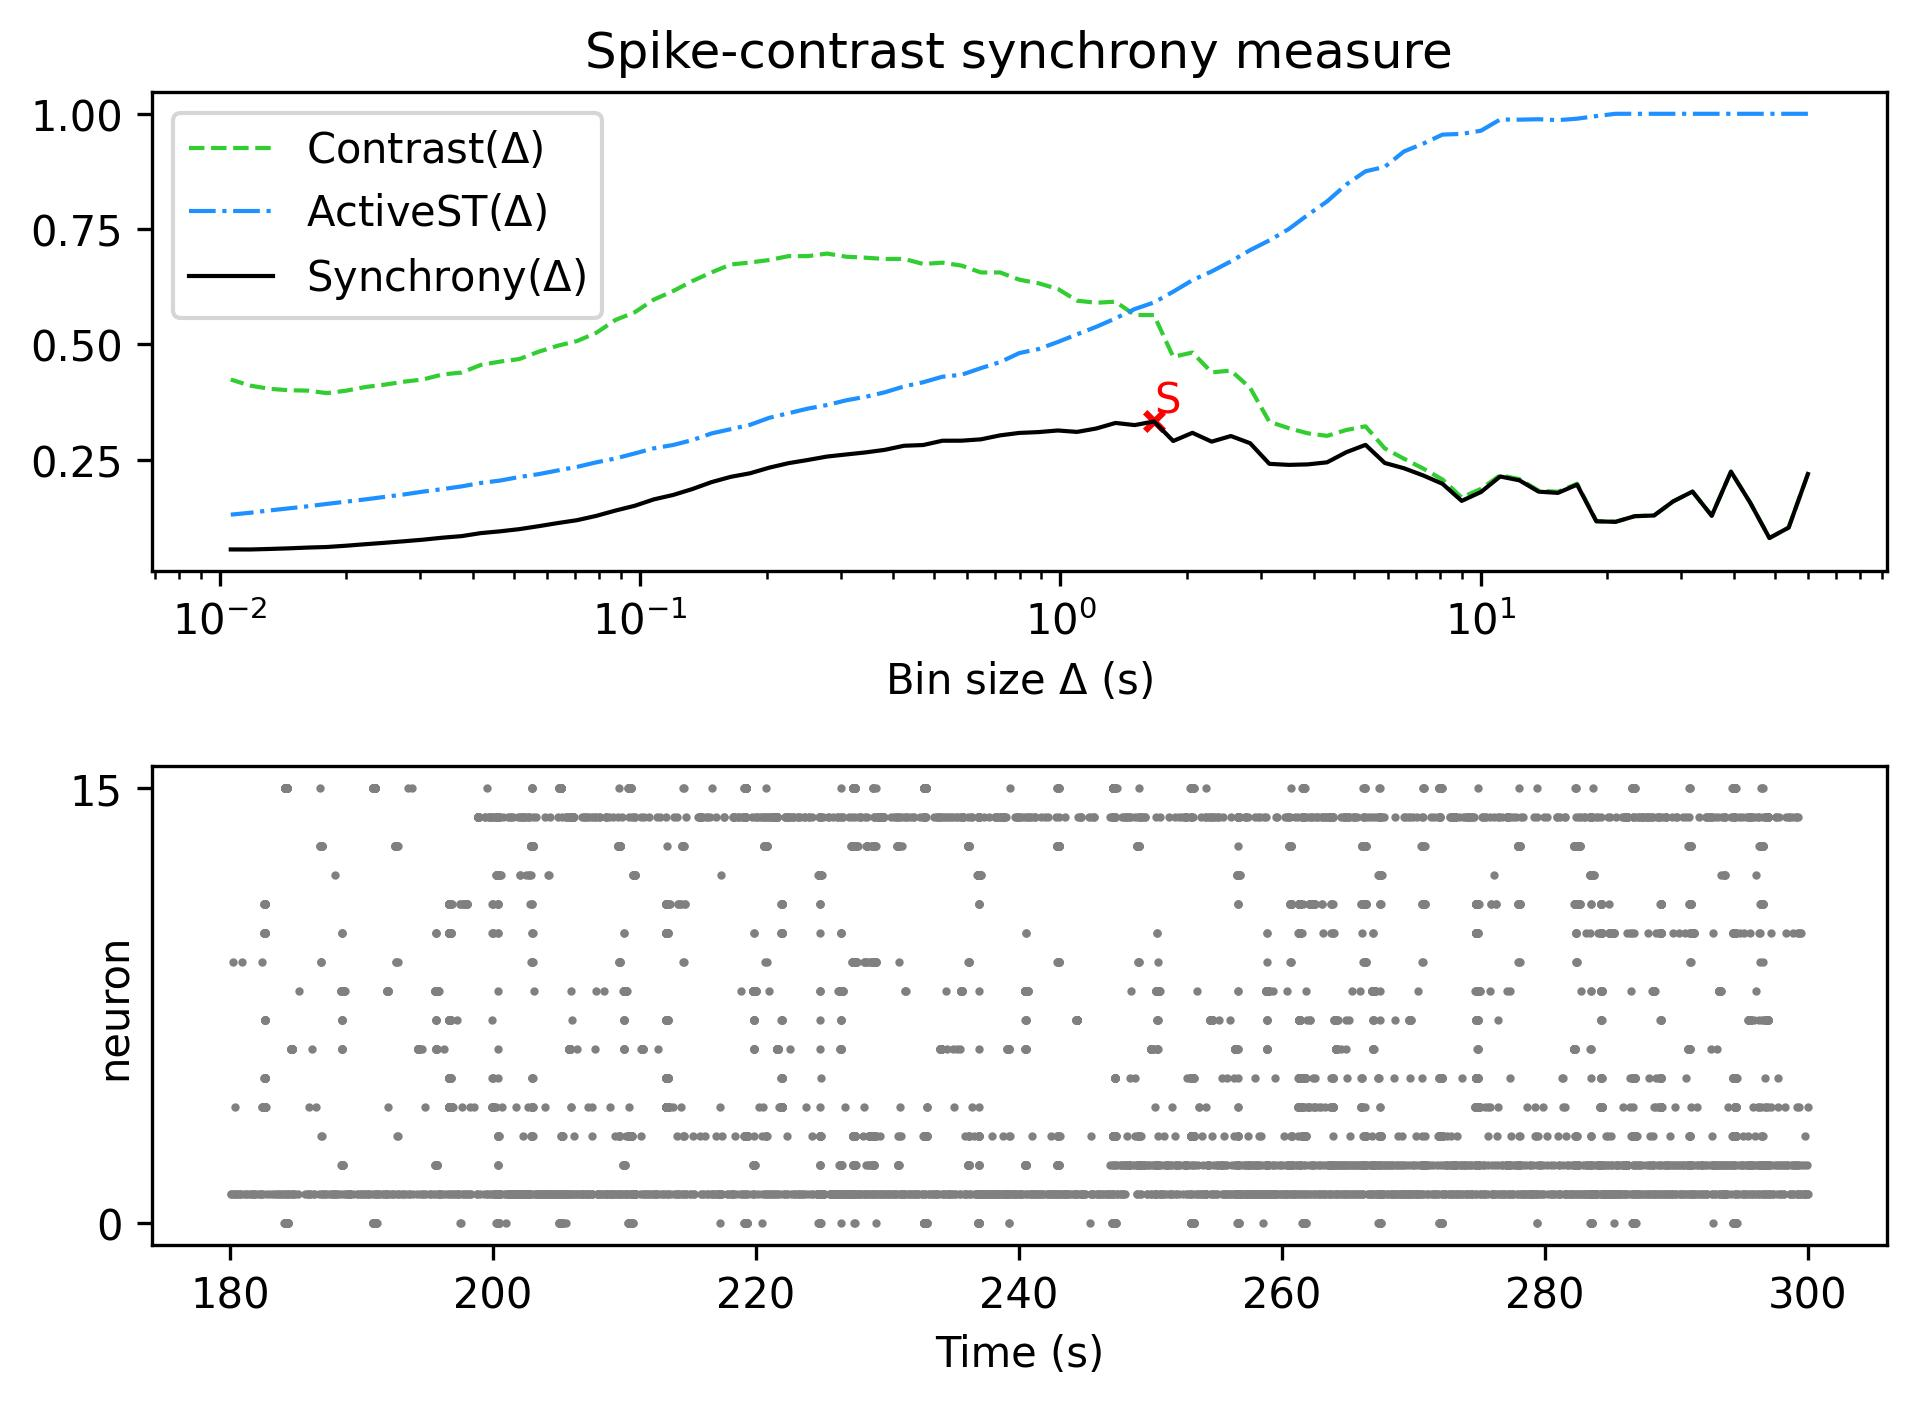

Data behind this chart, as committed beside it:
, Spike-contrast (60.0 s), Spike-contrast (54.0 s), Spike-contrast (48.6 s), Spike-contrast (43.74 s), Spike-contrast (39.366 s), Spike-contrast (35.429 s), Spike-contrast (31.886 s), Spike-contrast (28.698 s), Spike-contrast (25.828 s), Spike-contrast (23.245 s), Spike-contrast (20.921 s), Spike-contrast (18.829 s), Spike-contrast (16.946 s), Spike-contrast (15.251 s), Spike-contrast (13.726 s), Spike-contrast (12.353 s), Spike-contrast (11.118 s), Spike-contrast (10.006 s), Spike-contrast (9.006 s), Spike-contrast (8.105 s), Spike-contrast (7.295 s), Spike-contrast (6.565 s), Spike-contrast (5.909 s)
0, 0.2191, 0.103, 0.08024, 0.157, 0.2242, 0.1285, 0.181, 0.1598, 0.1291, 0.1277, 0.1154, 0.1165, 0.196, 0.1781, 0.1808, 0.2053, 0.2137, 0.18, 0.1608, 0.1979, 0.2159, 0.2315, 0.243
